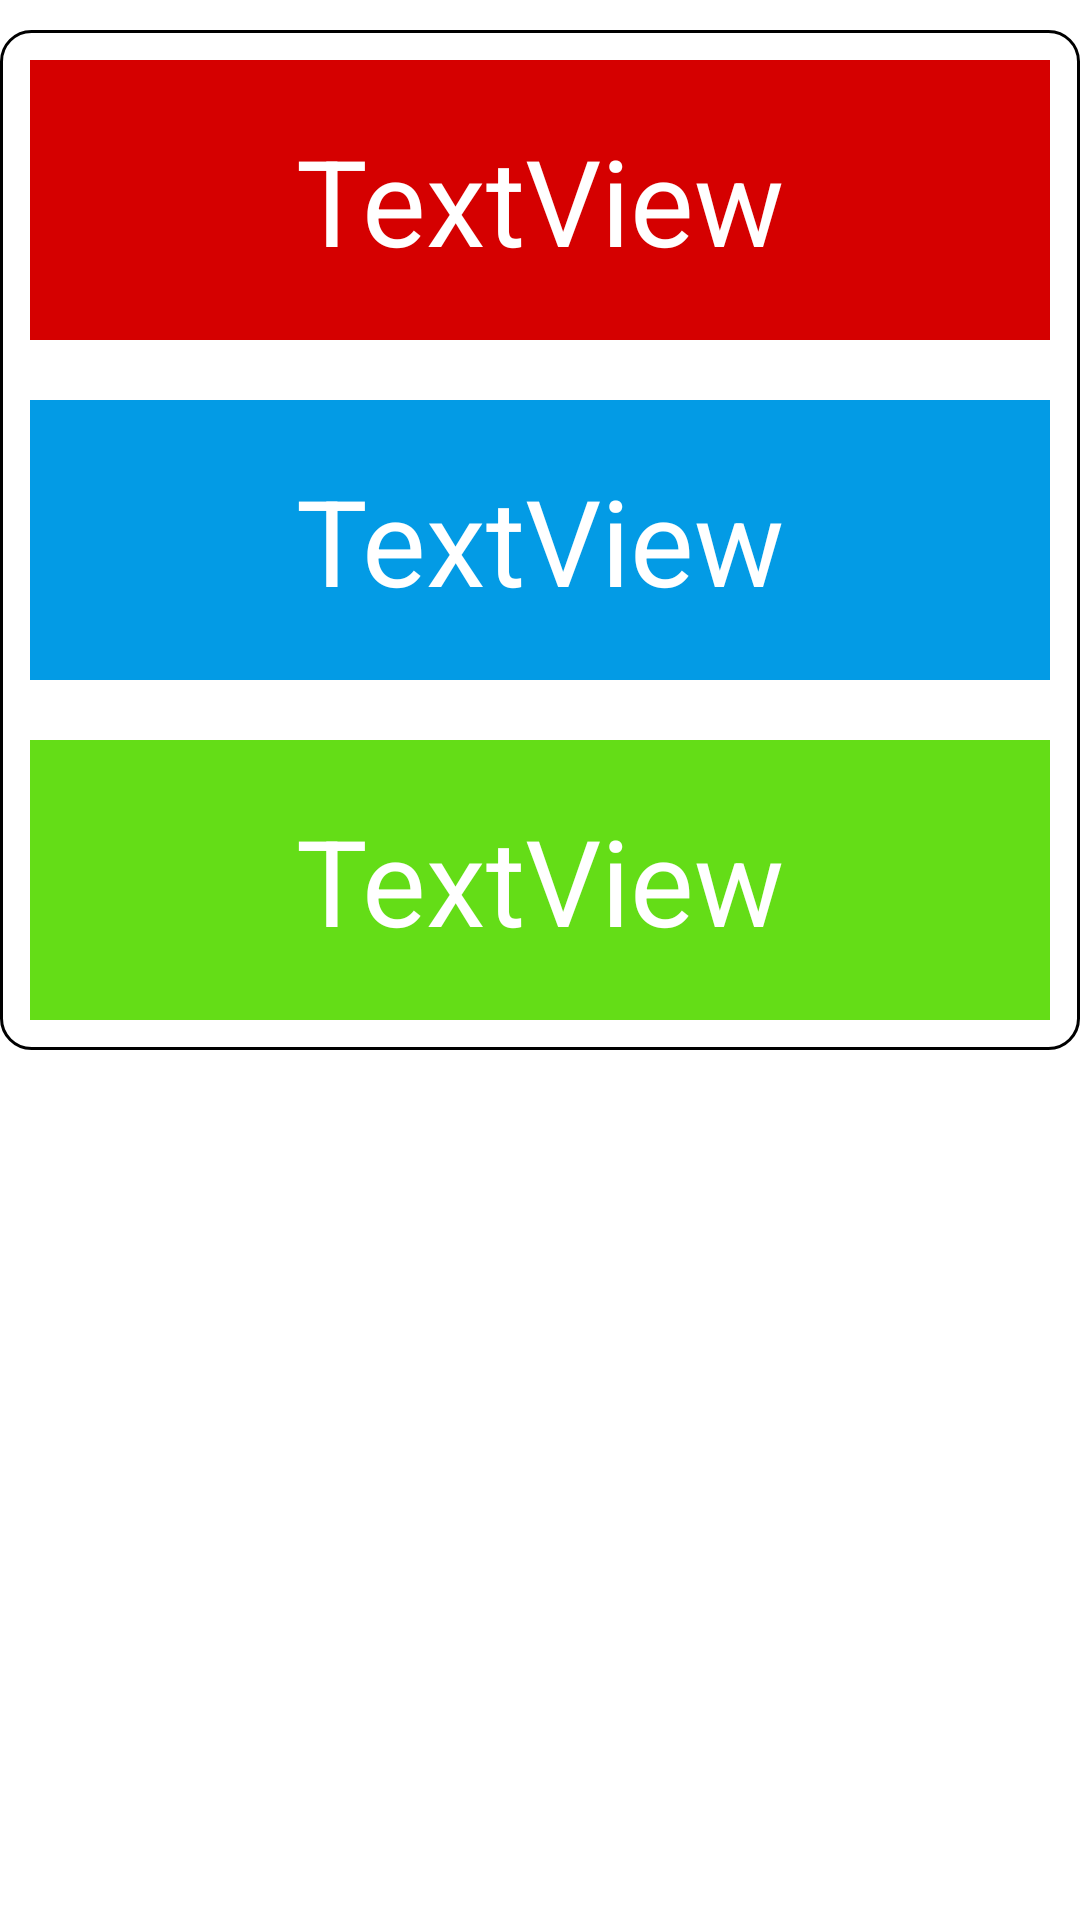

Here is an Android app screen rendered from its layout file. Give the layout XML and the strings, colors and styles it references.
<!-- AndroidManifest.xml: application theme Theme.GünlükAstroloji -->
<!-- res/layout/activity_result.xml -->
<?xml version="1.0" encoding="utf-8"?>
<androidx.constraintlayout.widget.ConstraintLayout xmlns:android="http://schemas.android.com/apk/res/android"
    xmlns:app="http://schemas.android.com/apk/res-auto"
    xmlns:tools="http://schemas.android.com/tools"
    android:layout_width="match_parent"
    android:layout_height="match_parent"
    tools:context=".ResultActivity">

    <ScrollView
        android:layout_width="match_parent"
        android:layout_height="match_parent"
        app:layout_constraintBottom_toBottomOf="parent"
        app:layout_constraintEnd_toEndOf="parent"
        app:layout_constraintStart_toStartOf="parent"
        app:layout_constraintTop_toTopOf="parent">

        <LinearLayout
            android:layout_width="match_parent"
            android:layout_height="wrap_content"
            android:layout_marginTop="10dp"
            android:background="@drawable/background_for_result"
            android:orientation="vertical">

            <TextView
                android:id="@+id/tv_title"
                android:layout_width="match_parent"
                android:layout_height="wrap_content"
                android:layout_gravity="center"
                android:layout_margin="10dp"
                android:background="#d50000"
                android:padding="20dp"
                android:text="TextView"
                android:textAlignment="center"
                android:textColor="@color/white"
                android:textSize="40sp" />

            <TextView
                android:id="@+id/tv_body"
                android:layout_width="match_parent"
                android:layout_height="wrap_content"
                android:layout_gravity="center"
                android:layout_margin="10dp"
                android:background="#039be5"
                android:padding="20dp"
                android:text="TextView"
                android:textAlignment="center"
                android:textColor="@color/white"
                android:textSize="40sp" />

            <TextView
                android:id="@+id/tv_details"
                android:layout_width="match_parent"
                android:layout_height="wrap_content"
                android:layout_gravity="center"
                android:layout_margin="10dp"
                android:background="#64dd17"
                android:padding="20dp"
                android:text="TextView"
                android:textAlignment="center"
                android:textColor="@color/white"
                android:textSize="40sp" />
        </LinearLayout>
    </ScrollView>
</androidx.constraintlayout.widget.ConstraintLayout>
<!-- resources referenced by this layout -->
<resources>
  <!-- drawable background_for_result (drawable) -->
  <?xml version="1.0" encoding="utf-8"?>
  <shape xmlns:android="http://schemas.android.com/apk/res/android">
      <corners android:radius="10dp"/>
      <stroke android:width="1dp" android:color="@color/black"/>
  
  </shape>
  <style name="Theme.GünlükAstroloji" parent="Theme.MaterialComponents.DayNight.DarkActionBar">
          
          <item name="colorPrimary">@color/purple_500</item>
          <item name="colorPrimaryVariant">@color/purple_700</item>
          <item name="colorOnPrimary">@color/white</item>
          
          <item name="colorSecondary">@color/teal_200</item>
          <item name="colorSecondaryVariant">@color/teal_700</item>
          <item name="colorOnSecondary">@color/black</item>
          
          <item name="android:statusBarColor" tools:targetApi="l">?attr/colorPrimaryVariant</item>
          
      </style>
  <!-- not gathered from this repository: default colours our renderer supplied (Android Studio template values) -->
  <color name="purple_500">#FF6200EE</color>
  <color name="purple_700">#FF3700B3</color>
  <color name="teal_200">#FF03DAC5</color>
  <color name="teal_700">#FF018786</color>
  <color name="black">#FF000000</color>
  <color name="white">#FFFFFFFF</color>
</resources>
